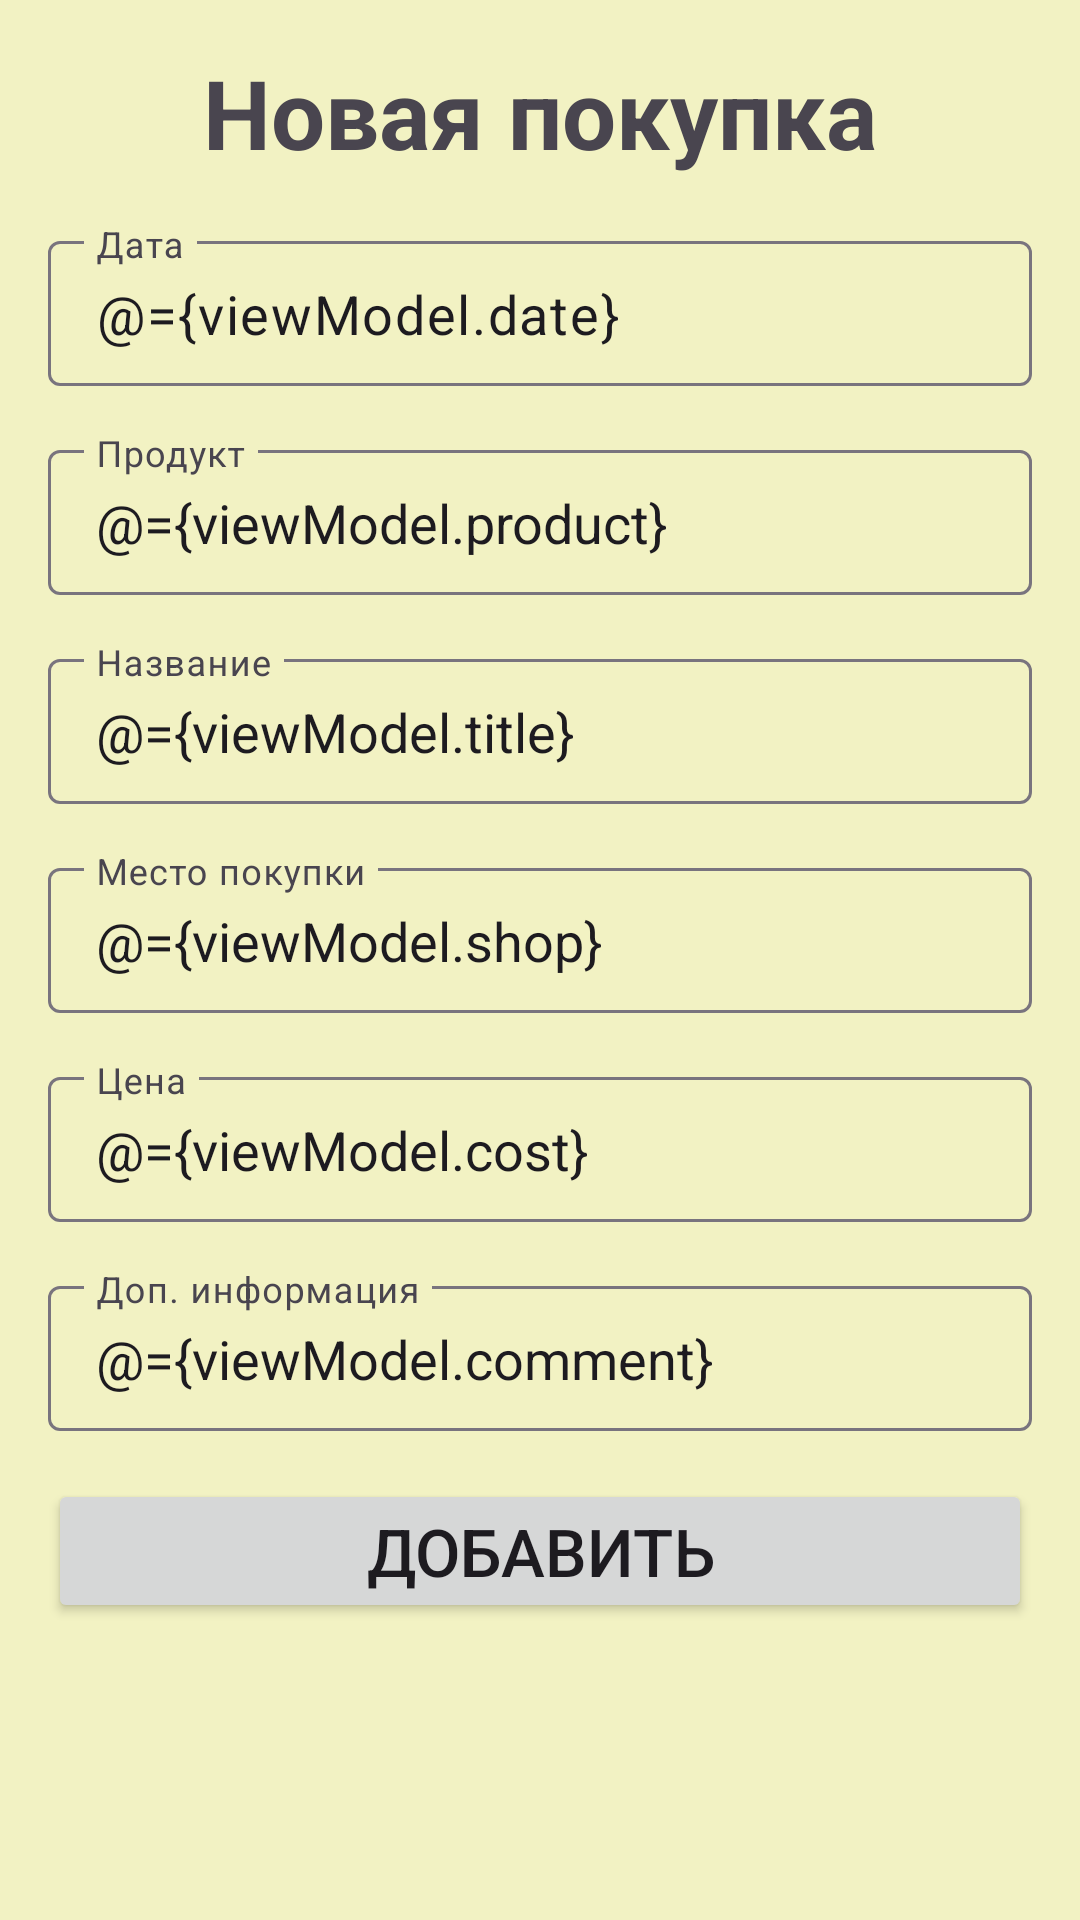

Here is an Android app screen rendered from its layout file. Give the layout XML and the strings, colors and styles it references.
<!-- AndroidManifest.xml: application theme Theme.CostMemories -->
<!-- res/layout/fragment_add_purchase.xml -->
<?xml version="1.0" encoding="utf-8"?>
<layout xmlns:android="http://schemas.android.com/apk/res/android"
    xmlns:app="http://schemas.android.com/apk/res-auto"
    xmlns:tools="http://schemas.android.com/tools"
    tools:context=".ui.add_purchase.view.AddPurchaseFragment">

    <data>

        <variable
            name="viewModel"
            type="com.ksv.costmemories.ui.add_purchase.model.AddPurchaseViewModel" />
    </data>

    <ScrollView
        android:layout_width="match_parent"
        android:layout_height="match_parent"
        android:background="@color/edit_purchase_background"
        android:padding="16dp">

        <LinearLayout
            android:layout_width="match_parent"
            android:layout_height="wrap_content"
            android:orientation="vertical">

            <TextView
                android:layout_width="match_parent"
                android:layout_height="wrap_content"
                android:text="@string/new_purchase_caption"
                android:textAlignment="center"
                android:textSize="32sp"
                android:textStyle="bold" />

            <com.google.android.material.textfield.TextInputLayout
                android:layout_width="match_parent"
                android:layout_height="wrap_content"
                android:layout_marginTop="16dp"
                android:hint="@string/date_edit_hint">

                <androidx.appcompat.widget.AppCompatEditText
                    android:id="@+id/date"
                    android:layout_width="match_parent"
                    android:layout_height="wrap_content"
                    android:cursorVisible="false"
                    android:focusable="false"
                    android:focusableInTouchMode="false"
                    android:inputType="date"
                    android:onClick="@{()->viewModel.onDateClick()}"
                    android:paddingHorizontal="16dp"
                    android:paddingVertical="12dp"
                    android:text="@={viewModel.date}"
                    android:textSize="18sp" />
            </com.google.android.material.textfield.TextInputLayout>
            

            <com.google.android.material.textfield.TextInputLayout
                android:layout_width="match_parent"
                android:layout_height="wrap_content"
                android:layout_marginTop="16dp"
                android:hint="@string/product_edit_hint"
                app:endIconMode="clear_text">

                <androidx.appcompat.widget.AppCompatAutoCompleteTextView
                    android:id="@+id/product"
                    android:layout_width="match_parent"
                    android:layout_height="wrap_content"
                    android:imeOptions="actionNext"
                    android:inputType="textCapSentences"
                    android:paddingHorizontal="16dp"
                    android:paddingVertical="12dp"
                    android:text="@={viewModel.product}"
                    android:textSize="18sp" />
            </com.google.android.material.textfield.TextInputLayout>

            <com.google.android.material.textfield.TextInputLayout
                android:layout_width="match_parent"
                android:layout_height="wrap_content"
                android:layout_marginTop="16dp"
                android:hint="@string/title_edit_hint"
                app:endIconMode="clear_text">

                <androidx.appcompat.widget.AppCompatAutoCompleteTextView
                    android:id="@+id/title"
                    android:layout_width="match_parent"
                    android:layout_height="wrap_content"
                    android:imeOptions="actionNext"
                    android:inputType="textCapSentences"
                    android:paddingHorizontal="16dp"
                    android:paddingVertical="12dp"
                    android:text="@={viewModel.title}"
                    android:textSize="18sp" />
            </com.google.android.material.textfield.TextInputLayout>

            <com.google.android.material.textfield.TextInputLayout
                android:layout_width="match_parent"
                android:layout_height="wrap_content"
                android:layout_marginTop="16dp"
                android:hint="@string/shop_edit_hint"
                app:endIconMode="clear_text">

                <androidx.appcompat.widget.AppCompatAutoCompleteTextView
                    android:id="@+id/shop"
                    android:layout_width="match_parent"
                    android:layout_height="wrap_content"
                    android:imeOptions="actionNext"
                    android:inputType="textCapSentences"
                    android:paddingHorizontal="16dp"
                    android:paddingVertical="12dp"
                    android:text="@={viewModel.shop}"
                    android:textSize="18sp" />
            </com.google.android.material.textfield.TextInputLayout>

            <com.google.android.material.textfield.TextInputLayout
                android:layout_width="match_parent"
                android:layout_height="wrap_content"
                android:layout_marginTop="16dp"
                android:hint="@string/cost_edit_hint"
                app:endIconMode="clear_text">

                <androidx.appcompat.widget.AppCompatAutoCompleteTextView
                    android:id="@+id/cost"
                    android:layout_width="match_parent"
                    android:layout_height="wrap_content"
                    android:imeOptions="actionNext"
                    android:inputType="number"
                    android:paddingHorizontal="16dp"
                    android:paddingVertical="12dp"
                    android:text="@={viewModel.cost}"
                    android:textSize="18sp" />
            </com.google.android.material.textfield.TextInputLayout>

            <com.google.android.material.textfield.TextInputLayout
                android:layout_width="match_parent"
                android:layout_height="wrap_content"
                android:layout_marginTop="16dp"
                android:hint="@string/comment_edit_hint"
                app:endIconMode="clear_text">

                <androidx.appcompat.widget.AppCompatAutoCompleteTextView
                    android:id="@+id/comment"
                    android:layout_width="match_parent"
                    android:layout_height="wrap_content"
                    android:imeOptions="actionDone"
                    android:inputType="text"
                    android:paddingHorizontal="16dp"
                    android:paddingVertical="12dp"
                    android:text="@={viewModel.comment}"
                    android:textSize="18sp" />
            </com.google.android.material.textfield.TextInputLayout>

            <Button
                android:layout_width="match_parent"
                android:layout_height="wrap_content"
                android:layout_marginTop="16dp"
                android:onClick="@{()-> viewModel.onAddClick()}"
                android:paddingVertical="8dp"
                android:text="@string/button_add_caption"
                android:textAllCaps="true"
                android:textSize="22sp" />

        </LinearLayout>
    </ScrollView>
</layout>
<!-- resources referenced by this layout -->
<resources>
  <color name="edit_purchase_background">#F2F2C3</color>
  <string name="button_add_caption">добавить</string>
  <string name="comment_edit_hint">Доп. информация</string>
  <string name="cost_edit_hint">Цена</string>
  <string name="date_edit_hint">Дата</string>
  <string name="new_purchase_caption">Новая покупка</string>
  <string name="product_edit_hint">Продукт</string>
  <string name="shop_edit_hint">Место покупки</string>
  <string name="title_edit_hint">Название</string>
  <style name="Theme.CostMemories" parent="Base.Theme.CostMemories">
          <item name="colorPrimary">@color/primary</item>
      </style>
  <style name="Base.Theme.CostMemories" parent="Theme.Material3.DayNight.NoActionBar">
          
          
      </style>
  <color name="primary">#165281</color>
</resources>
